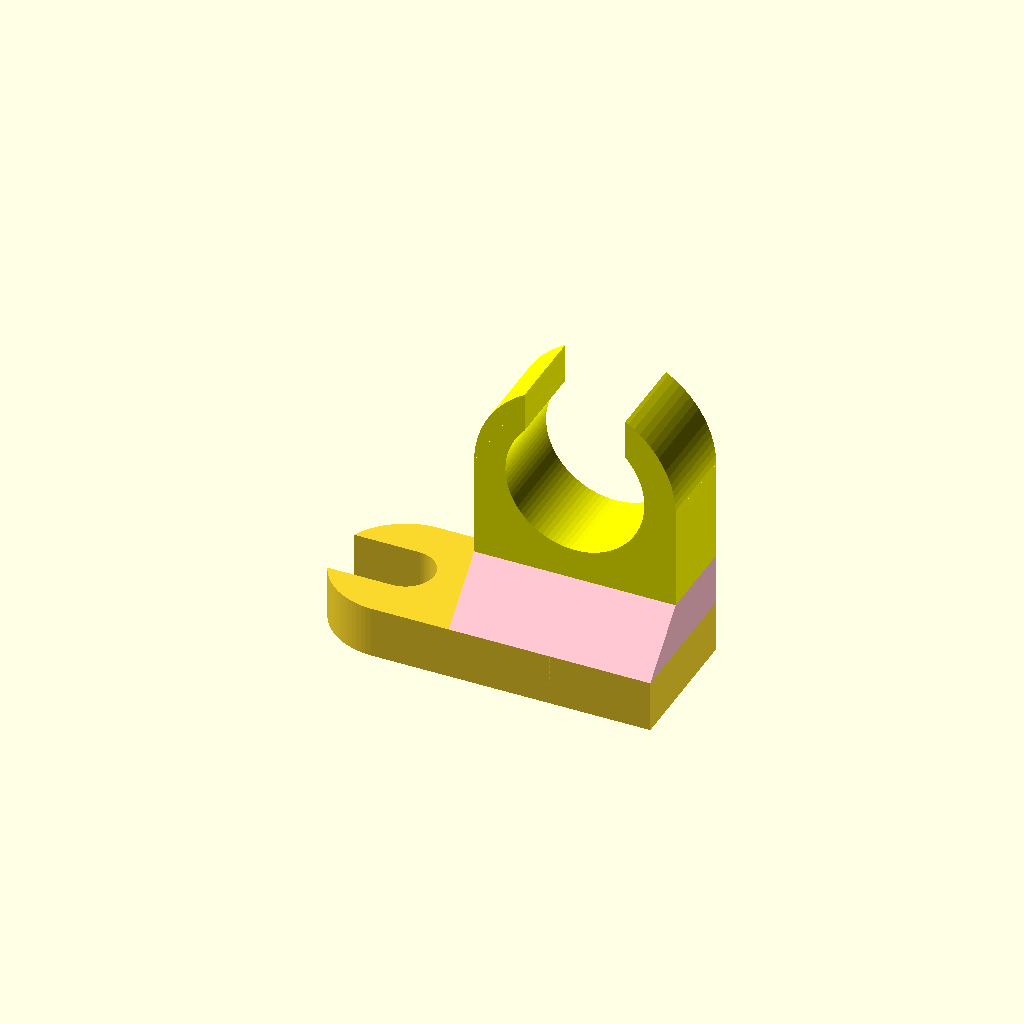
Cell 1: rendered with the file's own defaults.
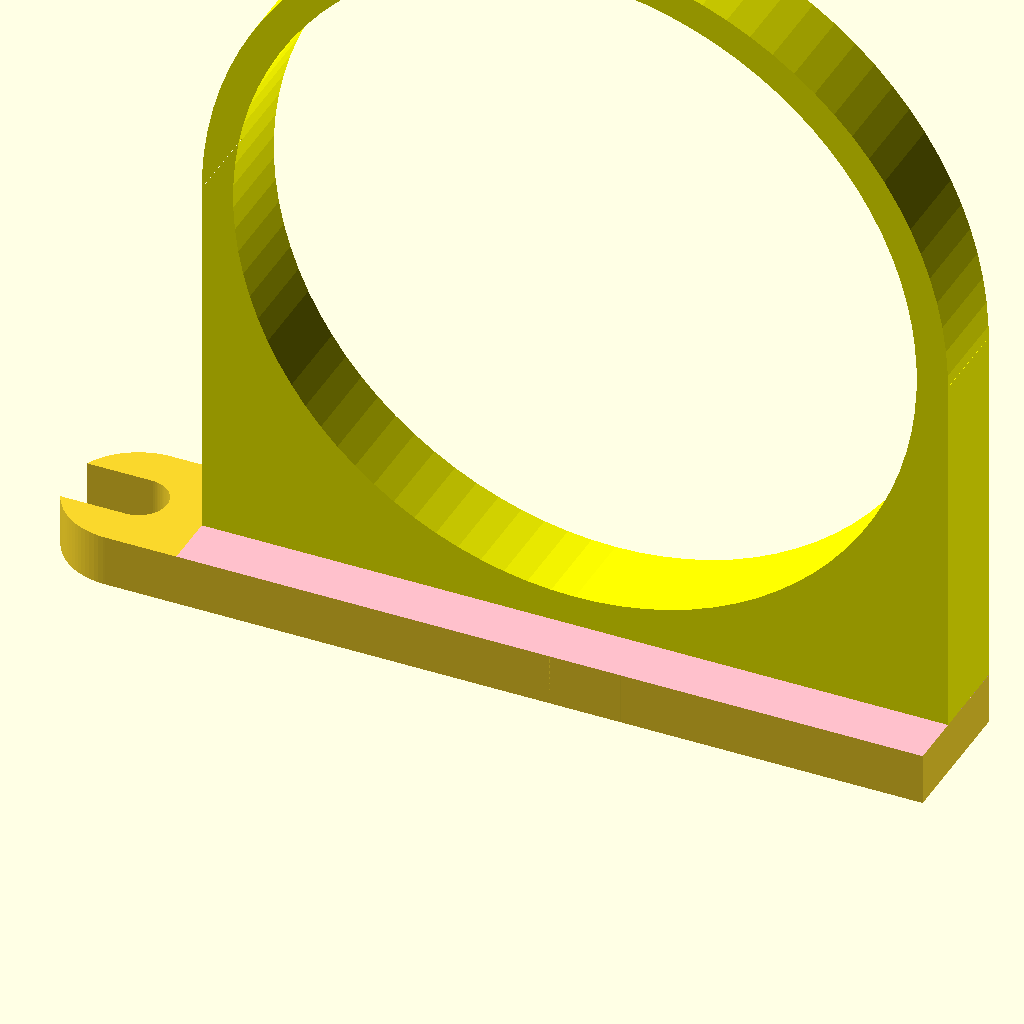
Cell 2: h_in_dia = 50 (everything else at default).
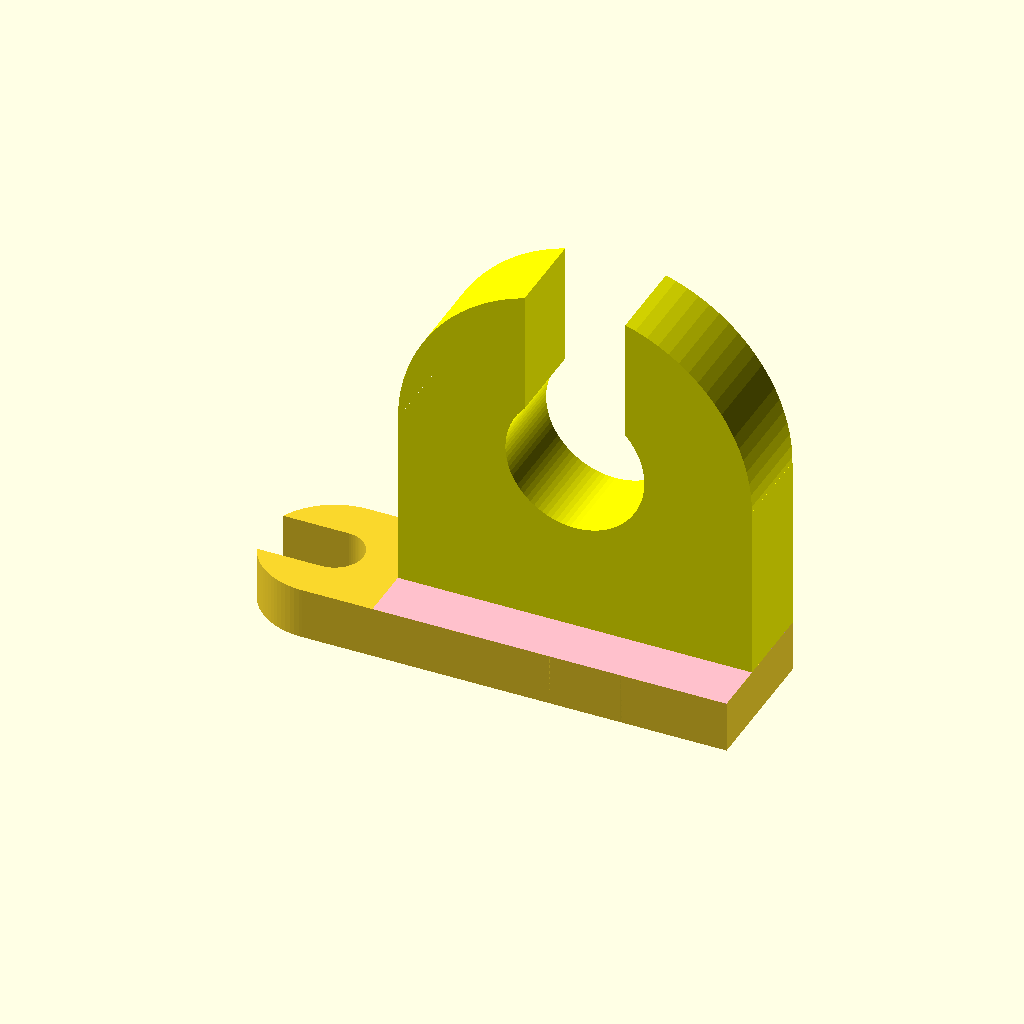
Cell 3 — h_ring_wid set to 8, the other parameters unchanged.
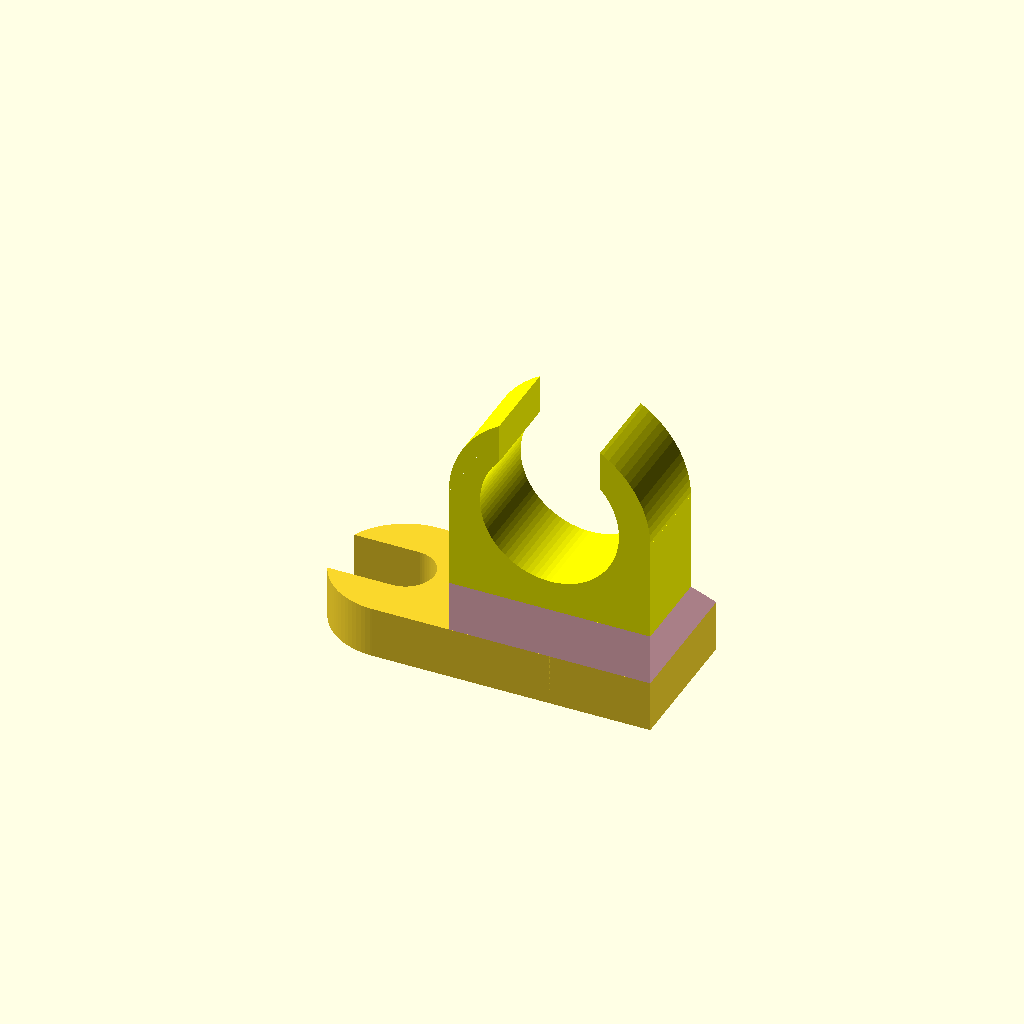
Cell 4: the same model with h_rot = 2.
All cells are drawn from one camera (rotation 55°, 0°, 25°, orthographic, colour scheme Cornfield), so only the parameter changes between them.
Source of the model, inputs/thingiverse/files/thing-3951885/files/CableHolder.scad:
////CableHolder+spade.scad
////OpenSCAD 2015.03-2
////Kijja Chaovanakij
////2019.10.27

/*[var]*/
//number of fragments[40=low,60=medium,90=high]
$fn=90;
//tolerance[0.2]
tol=0.2;

/*[cable holder var]*/
//holder inner diameter[10]
h_in_dia=10; //[5:0.2:50]
//holder ring width[2.4]
h_ring_wid=2.4; //[1.8:0.2:8]
//holder ring thickness[2.4]
h_ring_thi=6.4;
//holder thickness[2.4]
cus_h_thi=10.4; //[2:0.5:50]
//holder center offset from base[24]
cus_h_offset=15;
//holder rotatation
h_rot=1; //[0:middle,1:top,2:bottom]
//holder split width[2.4]
cus_h_split_wid=7.4;

/*[spade var]*/
//spade inner diameter[4]
s_in_dia=4;
//spade edge width[3.2]
s_edge_wid=3.2;
//spade thickness[1.8]
s_thi=3.8;
//spade center offset from back of holder[12]
cus_s_offset=13;

////translate var
h_out_dia=h_in_dia+h_ring_wid*2;
  echo("h_out_dia=",h_out_dia);
s_out_dia=s_in_dia+s_edge_wid*2;
  echo("s_out_dia=",s_out_dia);
h_offset=max(cus_h_offset,h_out_dia/2+s_thi);
  echo("h_offset=",h_offset);
s_offset=max(cus_s_offset,s_out_dia/2+h_in_dia/2+h_ring_wid);
  echo("s_offset=",s_offset);
min_h_thi=max(cus_h_thi,h_ring_thi/2);
h_thi=min(min_h_thi,s_out_dia);
  echo("h_thi=",h_thi);
h_split_wid=min(h_in_dia,cus_h_split_wid);
  echo("h_split_wid=",h_split_wid);
cham_size=(h_out_dia-s_out_dia)/2;
  echo("cham_size=",cham_size);

////main
if (h_rot==0){
  spade();
  holder();
  linear_extrude(s_thi){
    translate([-h_thi,s_out_dia/2,0])
      rotate([0,0,90])
        chamfer();
    translate([-h_thi,-s_out_dia/2,0])
      rotate([0,0,180])
        chamfer();
  }//l
}//i
if (h_rot==1){
  spade();
  translate([0,s_out_dia/2,0])
    rotate(90)
      holder();
  linear_extrude(s_thi){
    difference(){
      square([h_out_dia,s_out_dia],true);
      translate([h_out_dia/2,-s_out_dia/2,0])
        rotate([0,0,90])
          chamfer();
    }//d
  }//l
}//i
if (h_rot==2){
  spade();
  translate([0,-s_out_dia/2,0])
    rotate(-90)
      holder();
  linear_extrude(s_thi){
    difference(){
      square([h_out_dia,s_out_dia],true);
      translate([h_out_dia/2,s_out_dia/2,0])
        rotate([0,0,180])
          chamfer();
    }//d
  }//l
}//i
//

module spade(){
linear_extrude(s_thi)
difference(){
  hull(){
    translate([-s_offset/2,0,0])
      square([s_offset,s_out_dia],true);
    translate([-s_offset,0,0])
      circle(d=s_out_dia);
  }//h
  translate([-s_offset,0,0])
    circle(d=s_in_dia+tol);
  translate([-(s_offset+s_out_dia/4),0,0])
    square([s_out_dia/2,s_in_dia+tol],true);
}//d
}//m
//

module holder(){
rotate([0,-90,0]){
  color("yellow")
  difference(){
    linear_extrude(h_ring_thi)
      union(){
        translate([h_offset,0,0])
          circle(d=h_out_dia);
        translate([h_offset-h_out_dia/4,0,0])
          square([h_out_dia/2,h_out_dia],true);
      }//u
    translate([h_offset,0,-0.05])
      linear_extrude(h_ring_thi+0.1)
        circle(d=h_in_dia+tol);
    translate([h_offset+h_out_dia/2,0,-0.05])
      linear_extrude(h_ring_thi+0.1)
        square([h_out_dia,h_split_wid],true);
  }//d

  if (h_offset-h_out_dia/2-h_thi<=0){
    color("pink")
    hull(){
      translate([h_offset-h_out_dia/2,0,0])
        linear_extrude(h_ring_thi)
          square([0.01,h_out_dia],true);
      translate([s_thi,0,0])
        linear_extrude(h_thi)
          square([0.01,h_out_dia],true);
    }//h
    translate([s_thi/2,0,0])
      linear_extrude(h_thi)
        square([s_thi,h_out_dia],true);
  }//i

  if (h_offset-h_out_dia/2-h_thi>0){
    color("pink")
    hull(){
      translate([h_offset-h_out_dia/2,0,0])
        linear_extrude(h_ring_thi)
          square([0.01,h_out_dia],true);
      translate([h_offset-h_out_dia/2-h_thi,0,0])
        linear_extrude(h_thi)
          square([0.01,h_out_dia],true);
    }//h
    translate([(h_offset-h_out_dia/2-h_thi)/2,0,0])
      linear_extrude(h_thi)
        square([h_offset-h_out_dia/2-h_thi,h_out_dia],true);
  }//i
}//r
}//m
//

module chamfer(){
difference(){
square([cham_size,cham_size]);
translate([cham_size,cham_size,0])
  circle(d=cham_size*2);
}//d
}//m
Customizer parameters (derived from the source; name, type, default, range or options):
tol: number, default 0.2
h_in_dia: number, default 10, range 5 to 50, step 0.2
h_ring_wid: number, default 2.4, range 1.8 to 8, step 0.2
h_ring_thi: number, default 6.4
cus_h_thi: number, default 10.4, range 2 to 50, step 0.5
cus_h_offset: number, default 15
h_rot: number, default 1, options 0, 1, 2
cus_h_split_wid: number, default 7.4
s_in_dia: number, default 4
s_edge_wid: number, default 3.2
s_thi: number, default 3.8
cus_s_offset: number, default 13
